Labelled photos from "train", an image-classification folder in AbulHasnatHridoy/Fungal-Diseases-of-tea-leaves. The possible labels are: healthy, heliopeltis, red rust, red spider, sunlight scorching, thrips.

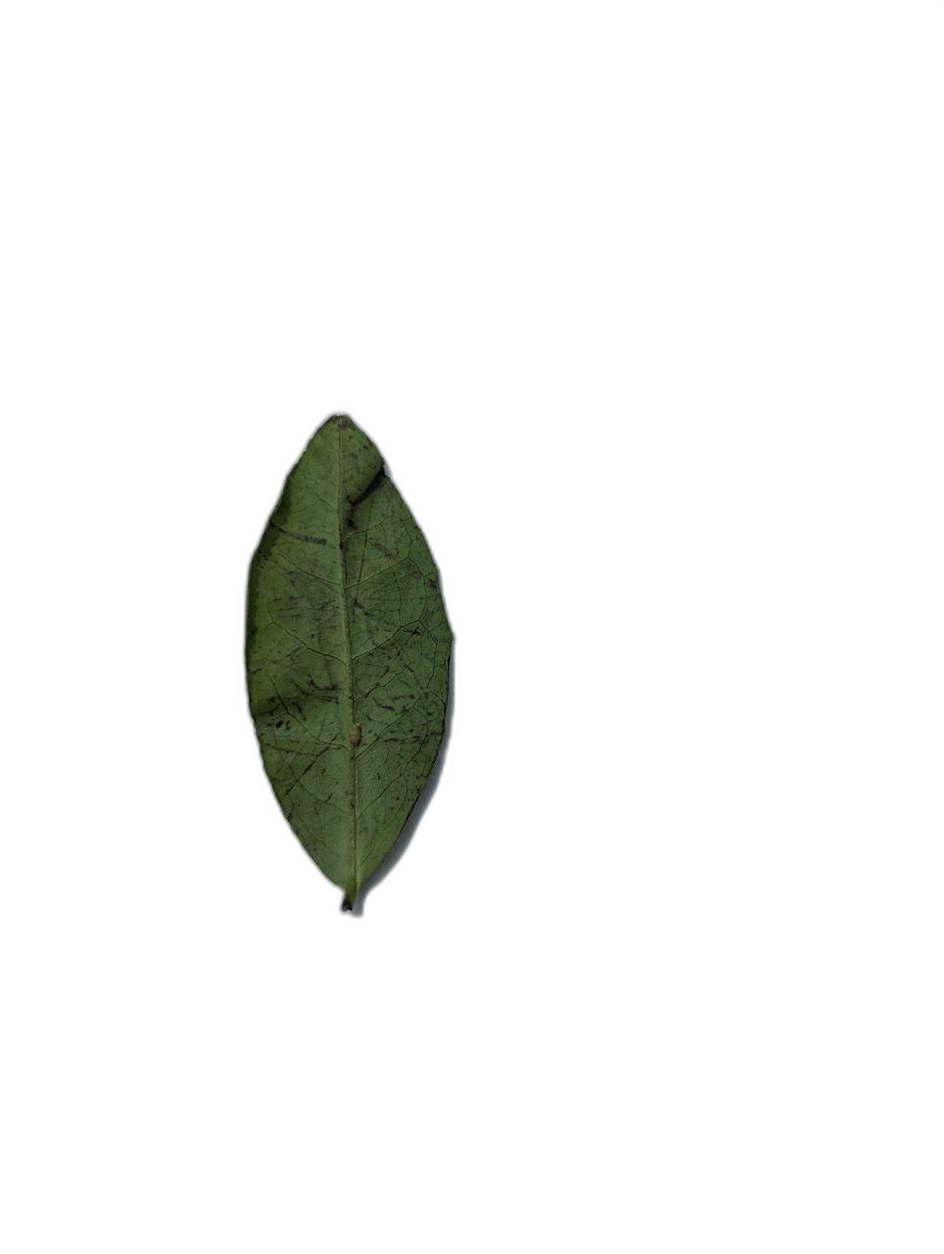
Label: heliopeltis

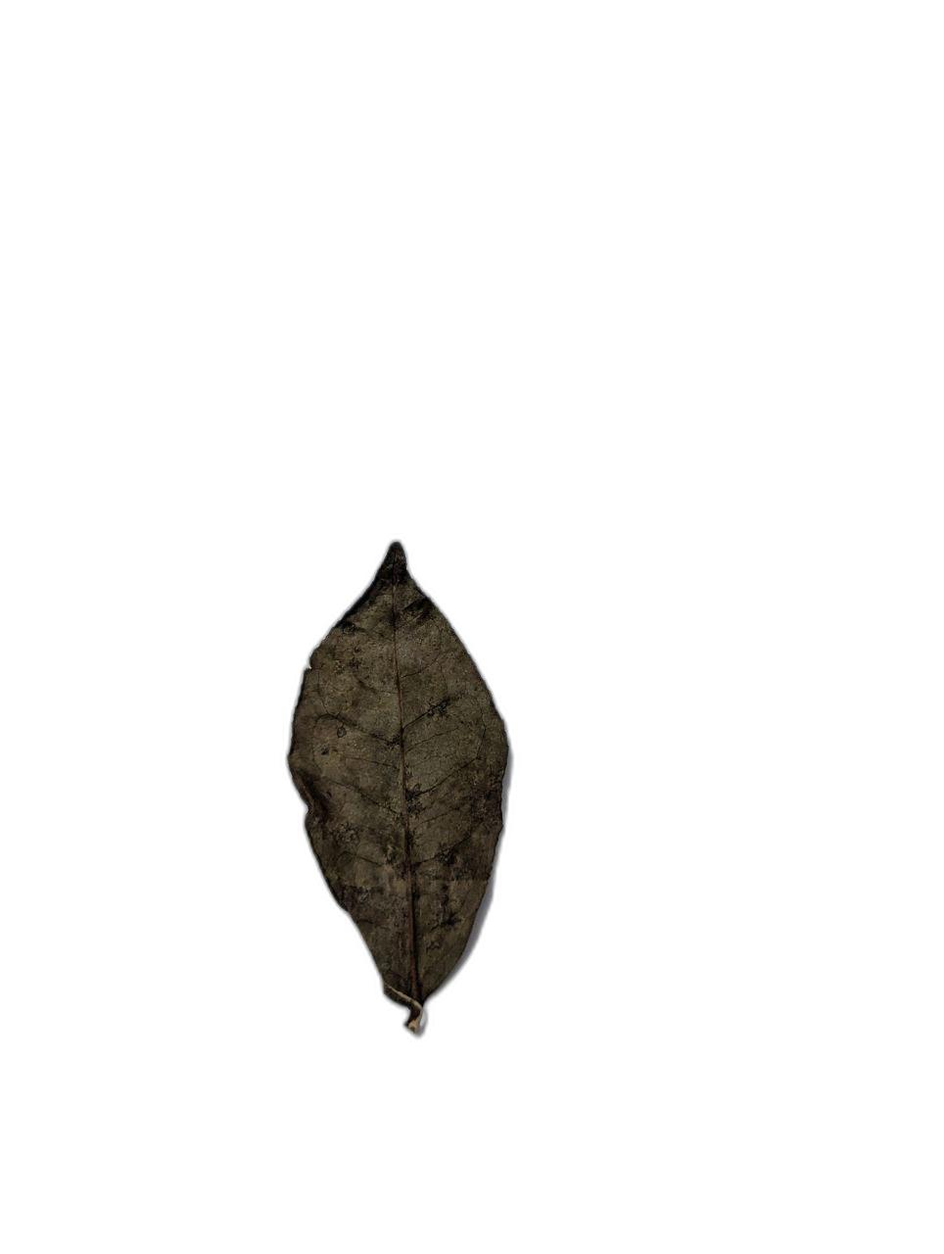
Label: sunlight scorching

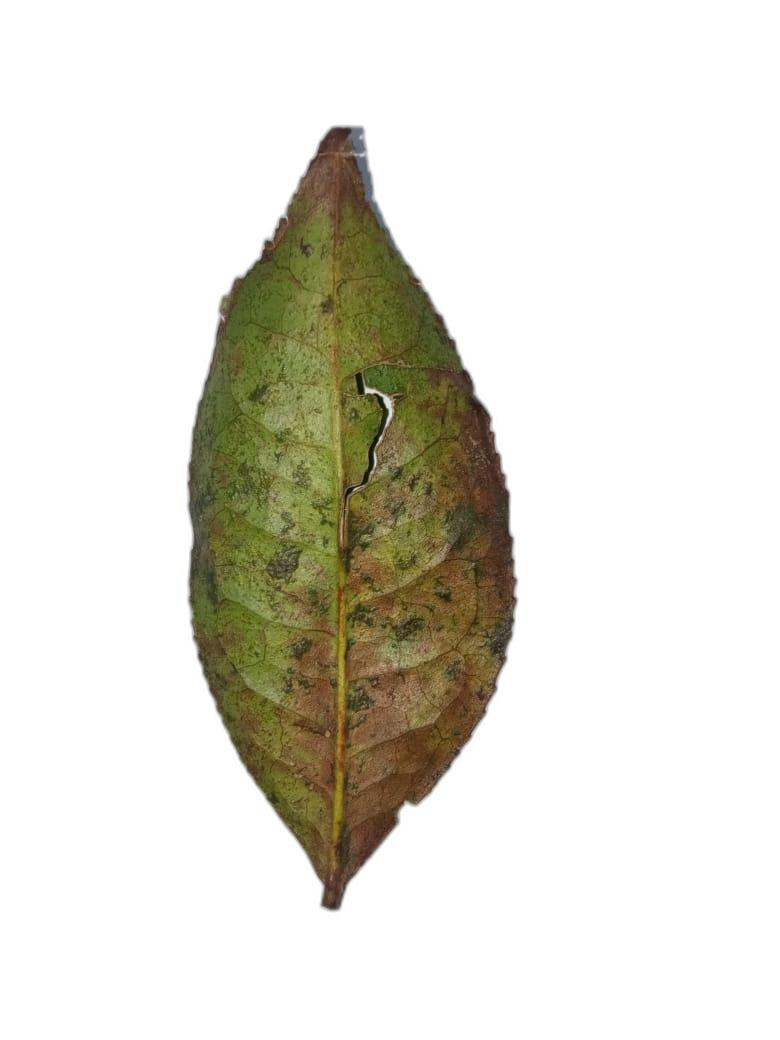
Label: red rust

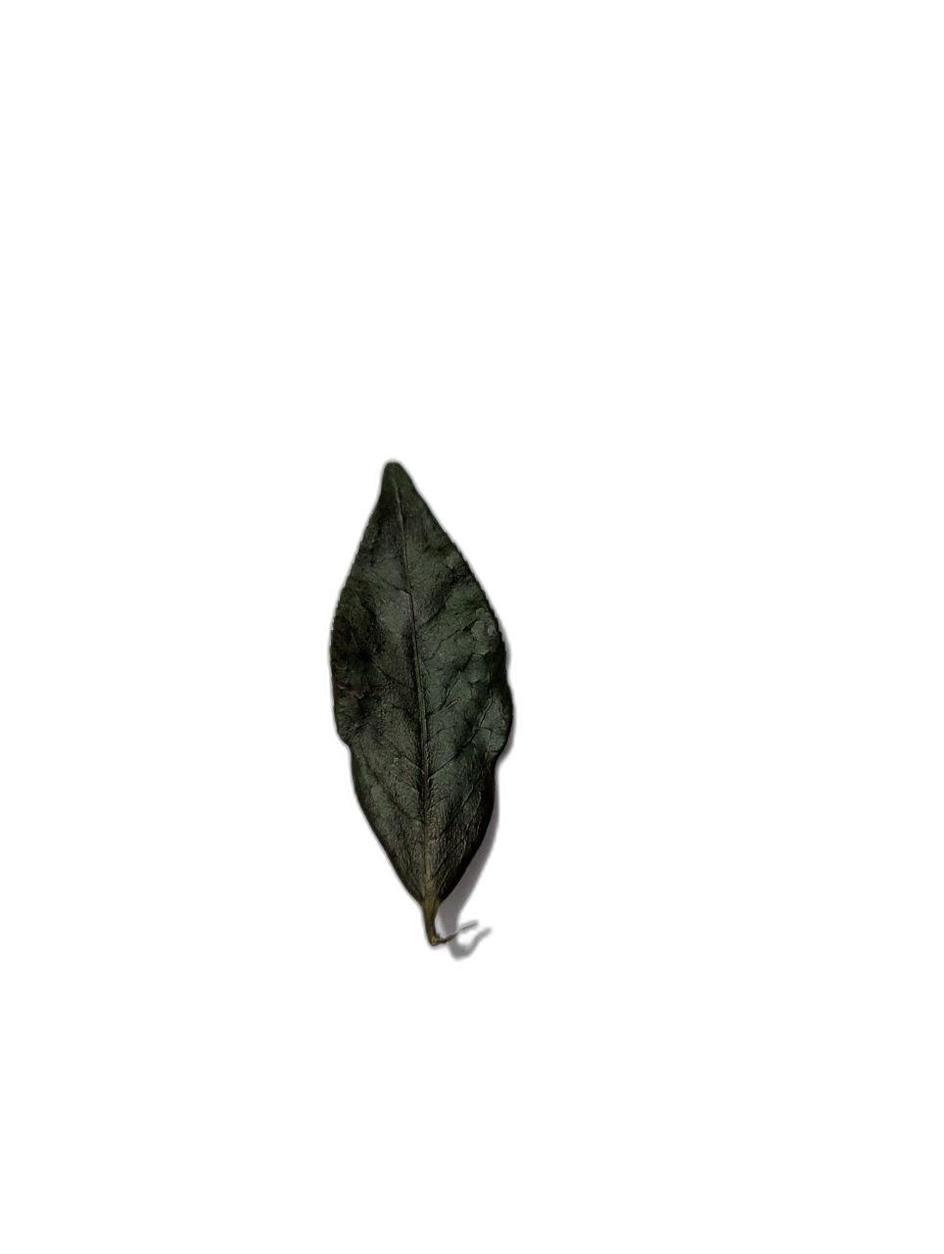
Label: sunlight scorching

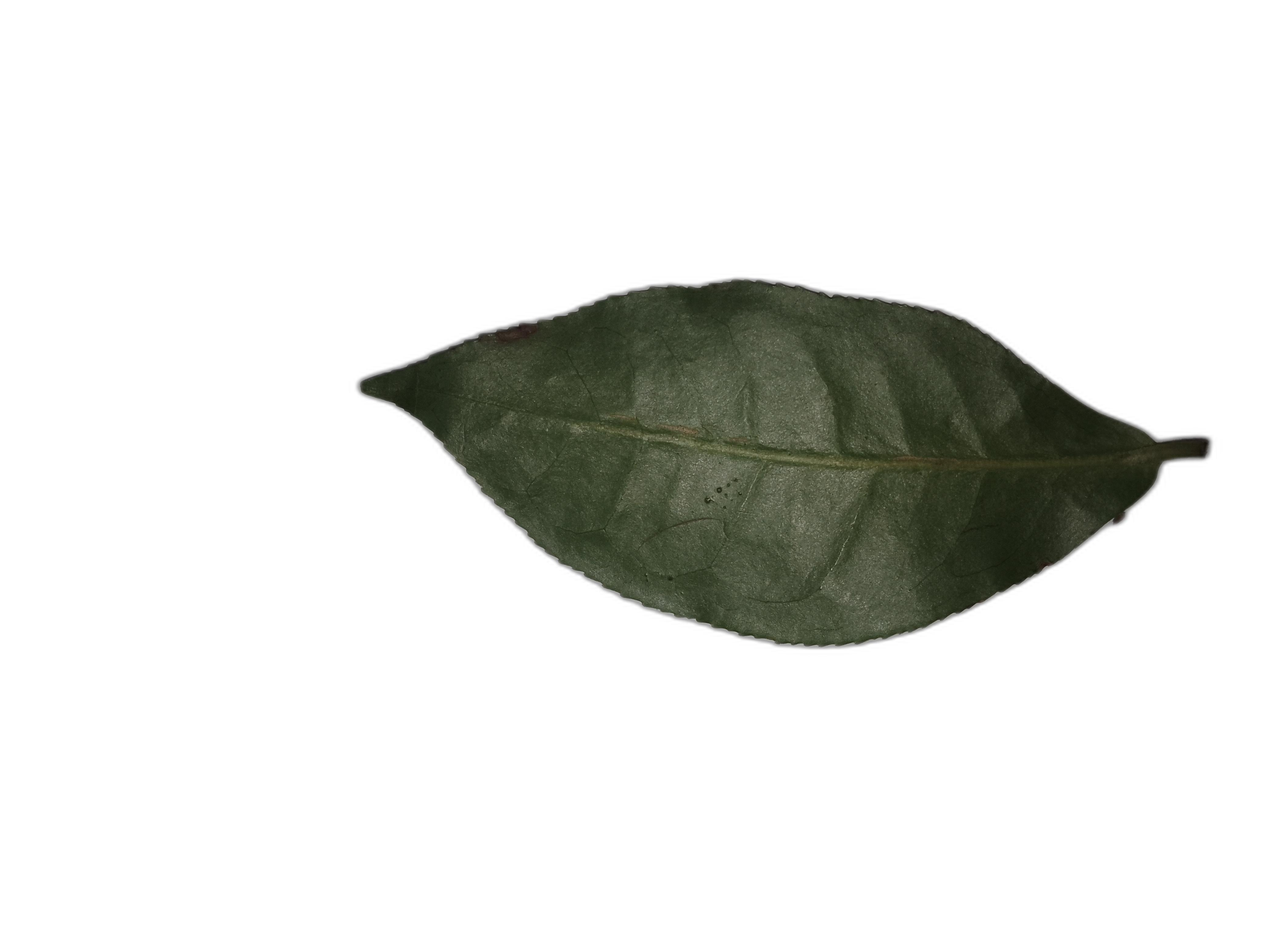
Label: healthy

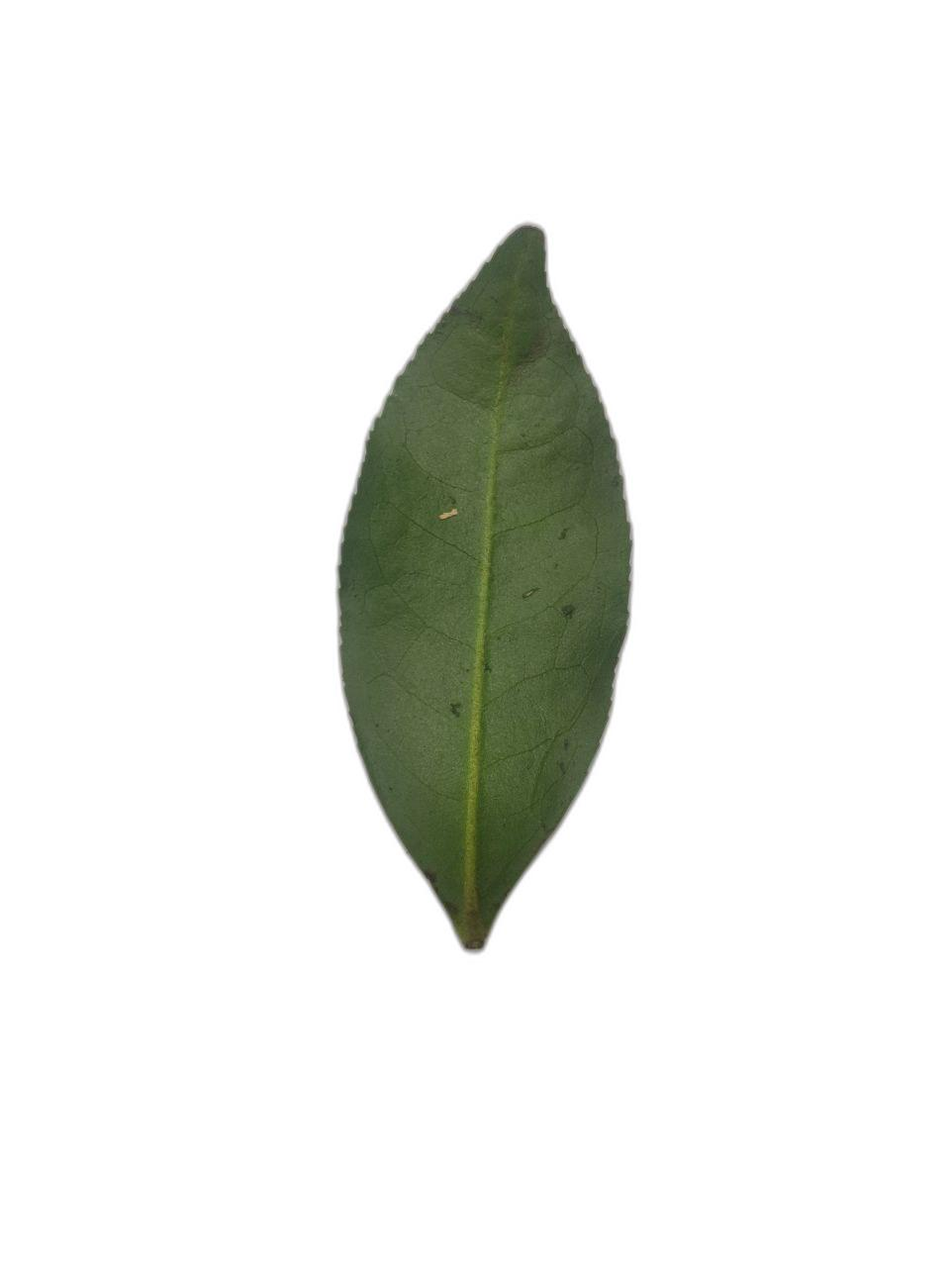
Label: healthy
